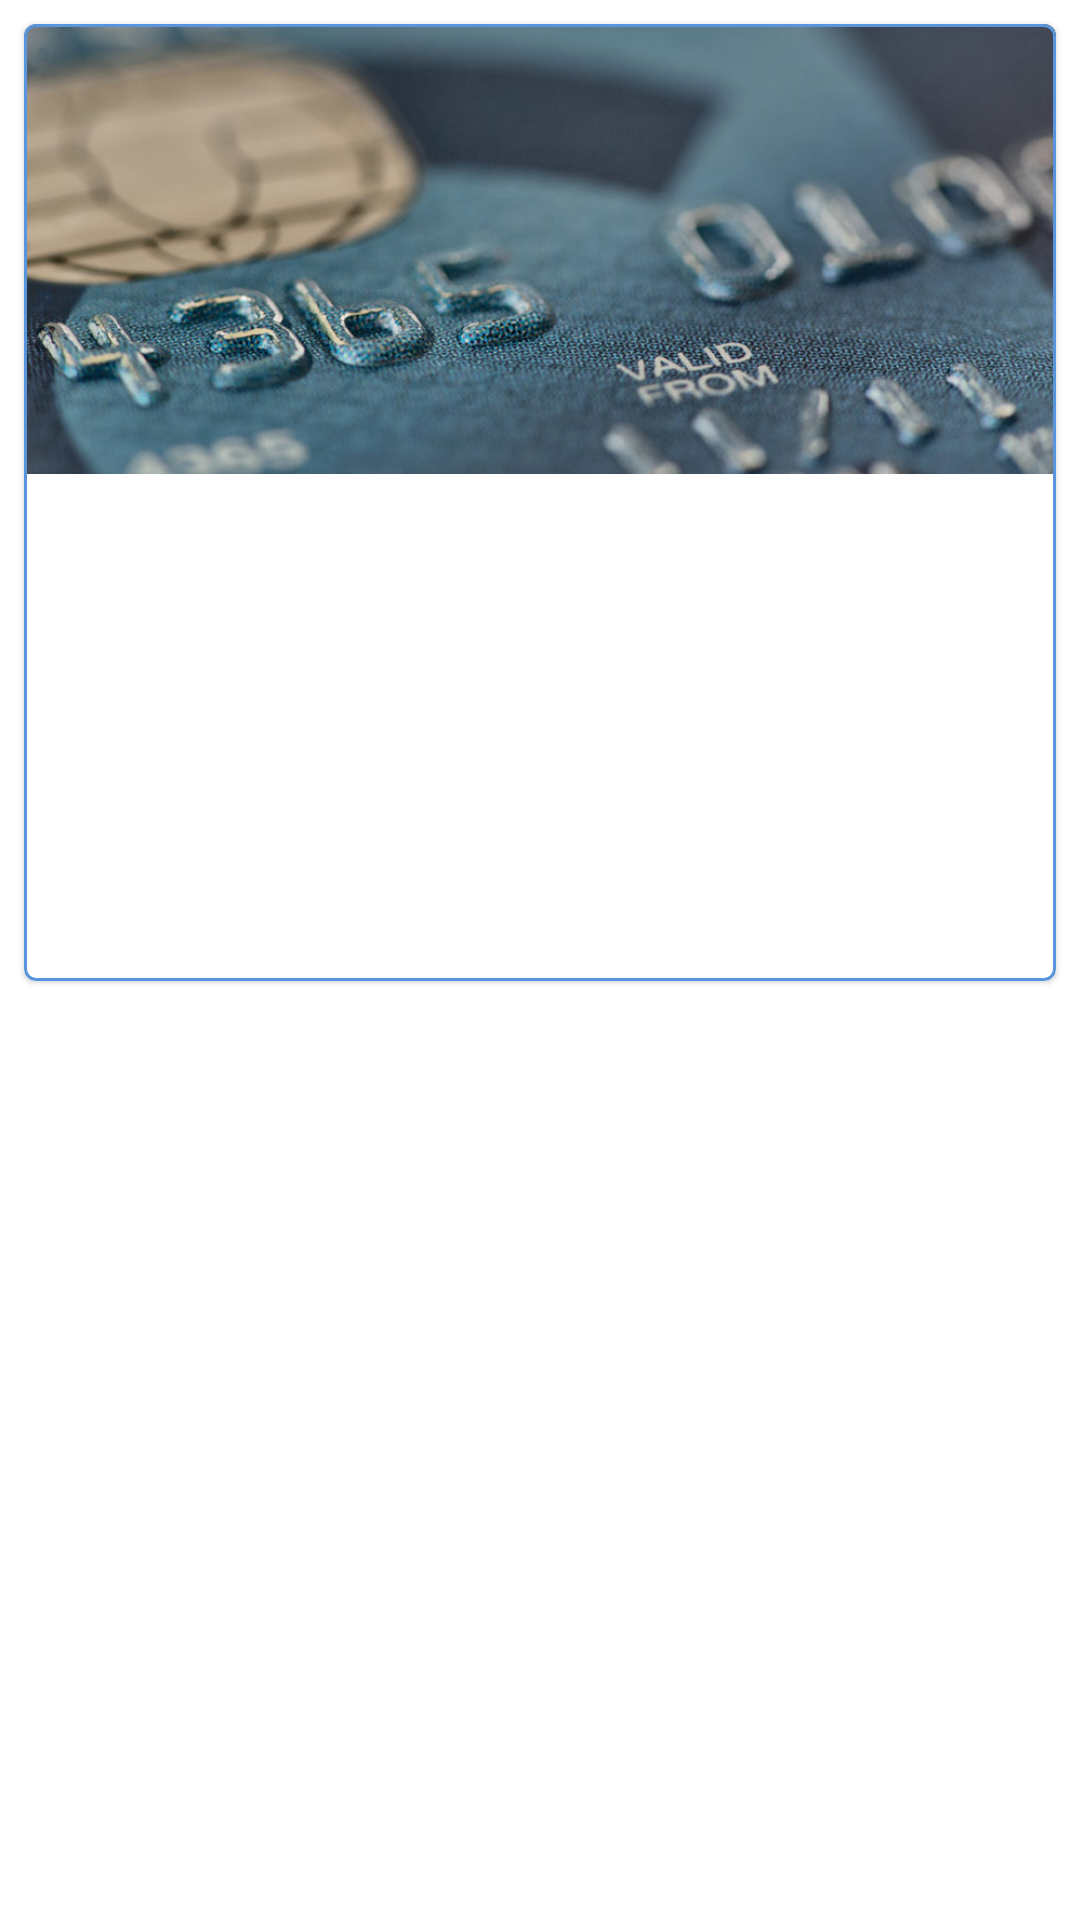

Write the Android layout XML for this screen, with the resource values it uses.
<!-- AndroidManifest.xml: application theme Theme.HSSBankSystem -->
<!-- res/layout/fragment_account.xml -->
<?xml version="1.0" encoding="utf-8"?>
<ScrollView xmlns:android="http://schemas.android.com/apk/res/android"
    xmlns:app="http://schemas.android.com/apk/res-auto"
    xmlns:tools="http://schemas.android.com/tools"
    android:layout_width="match_parent"
    android:layout_height="match_parent">

    <androidx.constraintlayout.widget.ConstraintLayout
        android:layout_width="match_parent"
        android:layout_height="wrap_content"
        tools:context=".ui.view.service.AccountFragment">

        <com.google.android.material.card.MaterialCardView
            android:id="@+id/card"
            android:layout_width="match_parent"
            android:layout_height="wrap_content"
            android:layout_margin="8dp"
            app:layout_constraintEnd_toEndOf="parent"
            app:layout_constraintStart_toStartOf="parent"
            app:layout_constraintTop_toTopOf="parent"
            app:strokeColor="@color/primaryLightColor"
            app:strokeWidth="1dp"
            tools:layout_editor_absoluteX="8dp">

            <LinearLayout
                android:layout_width="match_parent"
                android:layout_height="wrap_content"
                android:orientation="vertical">

                
                <ImageView
                    android:id="@+id/titleImage"
                    android:layout_width="match_parent"
                    android:layout_height="150dp"
                    android:scaleType="centerCrop"
                    app:srcCompat="@drawable/credit_card" />

                <LinearLayout
                    android:layout_width="match_parent"
                    android:layout_height="wrap_content"
                    android:orientation="vertical"
                    android:padding="16dp">

                    
                    <TextView
                        android:id="@+id/typeTextView"
                        android:layout_width="wrap_content"
                        android:layout_height="wrap_content"
                        android:textAppearance="?attr/textAppearanceHeadline6" />

                    <TextView
                        android:id="@+id/idTextView"
                        android:layout_width="wrap_content"
                        android:layout_height="wrap_content"
                        android:layout_marginTop="8dp"
                        android:textAppearance="?attr/textAppearanceBody2"
                        android:textColor="?android:attr/textColorSecondary" />

                    <TextView
                        android:id="@+id/balanceTextView"
                        android:layout_width="wrap_content"
                        android:layout_height="wrap_content"
                        android:layout_marginTop="16dp"
                        android:textAppearance="?attr/textAppearanceBody2"
                        android:textColor="?android:attr/textColorSecondary" />

                </LinearLayout>

                <ProgressBar
                    android:id="@+id/progressBar"
                    android:layout_width="wrap_content"
                    android:layout_height="wrap_content"
                    app:layout_constraintBottom_toBottomOf="parent"
                    app:layout_constraintEnd_toEndOf="parent"
                    app:layout_constraintStart_toStartOf="parent"
                    app:layout_constraintTop_toTopOf="parent"
                    android:layout_gravity="center"/>

            </LinearLayout>

        </com.google.android.material.card.MaterialCardView>

        <androidx.recyclerview.widget.RecyclerView
            android:id="@+id/movementsRecyclerView"
            android:layout_width="match_parent"
            android:layout_height="wrap_content"
            android:layout_marginTop="24dp"
            app:layout_constraintEnd_toEndOf="parent"
            app:layout_constraintStart_toStartOf="parent"
            app:layout_constraintTop_toBottomOf="@+id/card"
            />

    </androidx.constraintlayout.widget.ConstraintLayout>

</ScrollView>
<!-- resources referenced by this layout -->
<resources>
  <color name="primaryLightColor">#5895dc</color>
  <!-- drawable credit_card: jpg bitmap (drawable, 67093 bytes) -->
  <style name="Theme.HSSBankSystem" parent="Theme.MaterialComponents.DayNight.NoActionBar">
          
          <item name="colorPrimary">@color/primaryColor</item>
          <item name="colorPrimaryVariant">@color/primaryLightColor</item>
          <item name="colorOnPrimary">@color/primaryTextColor</item>
          
          <item name="colorSecondary">@color/secondaryColor</item>
          <item name="colorSecondaryVariant">@color/secondaryLightColor</item>
          <item name="colorOnSecondary">@color/secondaryTextColor</item>
          
          <item name="android:statusBarColor" tools:targetApi="l">?attr/colorPrimaryVariant</item>
          
      </style>
  <color name="primaryColor">#1368aa</color>
  <color name="primaryTextColor">#ffffff</color>
  <color name="secondaryColor">#d32f2f</color>
  <color name="secondaryLightColor">#ff6659</color>
  <color name="secondaryTextColor">#ffffff</color>
</resources>
